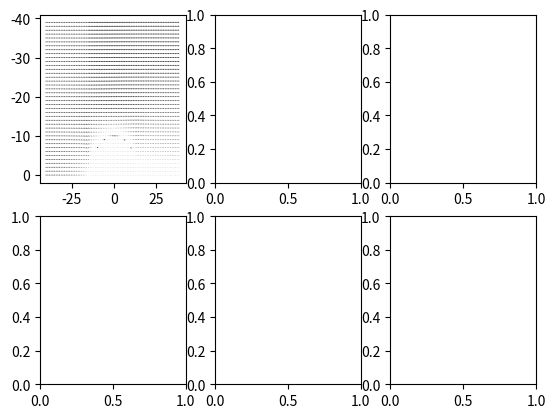

Recreate this plot in Python. (Note: this script raises an exception after producing the figure.)
import numpy as np
from matplotlib import pyplot as plt
from scipy.optimize import fsolve
from matplotlib import ticker, cm

R_ridge = 10.0 # m
U_inf = -10.0 # m/s
a = 10 # m, defines loci x-position
x_stag = 14 # m, defines a-axis of standard oval
b = np.sqrt(x_stag**2 - a**2)
flow_type = 'oval'


# def find_h_oval():
#     m = np.pi * U_inf / a * (x_stag ** 2 - a ** 2)
#     f = lambda x : 4*np.pi**2 * np.tan(x)*U_inf**2*a**2 + 4*np.pi*U_inf*a*m*x - np.tan(x)*x**2*m**2
#     h_int = np.array([np.pi/8, -np.pi/8, np.pi, -np.pi, np.pi*10])
#     plt.plot(np.arange(0.0, 2*np.pi, 0.001), f(np.arange(0.0, 2*np.pi, 0.001)))
#     plt.show()
#     solutions = fsolve(f, h_int)
#     pos_hs = (solutions*m)/(2*np.pi*U_inf)
#     print(pos_hs)


def wind_comp(x_i, z_i, U):


    if flow_type == 'oval':

        m = np.pi * U_inf / a * (x_stag ** 2 - a **2)
        v_x = U_inf + m / (2 * np.pi) * ((x_i + a) / ((x_i+0.001 + a) ** 2 + z_i ** 2) - (x_i+0.001 - a) / ((x_i+0.001 - a)**2 + z_i**2))
        v_z = -(m * z_i) / (2 * np.pi) * (1 / ((x_i+0.001 + a)**2 + z_i**2) - 1 / ((x_i+0.001 - a)**2 + z_i**2))

        ellipse_eq = (x_i ** 2) / (x_stag ** 2) + (z_i ** 2) / (b ** 2)
        if ellipse_eq < 1:
            return 0,0

        if x_i < x_stag:

            z_ellipse = -b / x_stag * np.sqrt(x_stag ** 2 - x_i ** 2)


            #v_x *= ((z_i - z_ellipse)/-20)**(1/7)
            #v_z *= ((z_i - z_ellipse) / -20) ** (1 / 7)

            mult_factor = (np.log(-(z_i - z_ellipse))/0.05)/(np.log(-(-20 - z_ellipse))/0.05)
            print("z_ab =", (z_i - z_ellipse), "mult =", mult_factor)
            if not(np.isnan(mult_factor)):

                v_x *= mult_factor
                v_z *= mult_factor

        else:
            if z_i < 0:
                z_ellipse = -0.01
                mult_factor = (np.log(-(z_i - z_ellipse)) / 0.05) / (np.log(-(-20 - z_ellipse)) / 0.05)
                v_x *= mult_factor
                v_z *= mult_factor
            else:
                return 0,0
        return v_x, v_z

    elif flow_type == 'circle':
        theta = np.arctan2(-z_i, x_i)
        r = np.sqrt(x_i**2 + z_i**2)

        global R_ridge
        u_r = (1-((R_ridge**2)/(r**2)))*U*np.cos(theta)
        u_th = -(1+((R_ridge**2)/(r**2)))*U*np.sin(theta)

        if R_ridge**2 - x_i**2 > 0:
            z_circle = -np.sqrt(R_ridge**2 - x_i**2)

        else:
            z_circle = -0.01
        mult_factor = (np.log(-(z_i - z_circle)) / 0.05) / (np.log(-(-20 - z_circle)) / 0.05)
        u_x = np.cos(theta)*u_r - np.sin(theta)*u_th*mult_factor
        u_z = (np.sin(theta)*u_r + np.cos(theta)*u_th)*mult_factor


        if r<R_ridge:
            return 0,0

        return u_x, u_z

vwind_comp = np.vectorize(wind_comp)

def calc_jacobian(i, j, dx, dz, u_xs, u_zs):

    J = np.array([[(u_xs[i+1, j]-u_xs[i-1, j])/2*dx, (u_xs[i, j+1]-u_xs[i, j-1])/2*dz],
                  [(u_zs[i+1, j]-u_zs[i-1, j])/2*dx, (u_zs[i, j+1]-u_zs[i, j-1])/2*dz]])
    return J

def x_to_i(x_coor, max_i, x_coords):
    i = int(np.around(x_coor*(1/dx)) + x_coords[-1])
    if i>max_i:
        return max_i-2
    elif i < 0:
        return 0
    else:
        return i

def z_to_j(z_coor, max_j, z_coords):
    j = int(np.around(z_coor*(1/dz)) + z_coords[-1])
    if j>max_j:
        return max_j-2
    elif j < 0:
        return 0
    else:
        return j



x_vels = np.array([])
z_vels = np.array([])

dx = 1
dz = -1
x_coords = np.arange(-40, 40, dx)
z_coords = np.arange(0, -40, dz)

xs, zs = np.meshgrid(x_coords, z_coords)

Winds_u, Winds_v = vwind_comp(xs, zs, U_inf)

Total_wind = np.sqrt(Winds_u**2 + Winds_v**2)


W_xs = np.zeros((len(x_coords), len(z_coords)))
W_zs = np.zeros((len(x_coords), len(z_coords)))

jacobians = np.zeros((len(x_coords), len(z_coords), 2,2))
i = 0

max_V = 0.0
max_coords = (0,0)

for x in x_coords:
    j = 0
    for z in z_coords:
        r = np.sqrt(x**2 + z**2)
        if r > R_ridge:
            u_x, u_z = wind_comp(x, z, U_inf)
            W_xs[i, j] = u_x
            W_zs[i, j] = u_z
            V = np.sqrt(u_x**2 + u_z**2)
            if u_z > max_V and r > (1.5*R_ridge):
                max_V = u_z
                max_coords = (x, z)

        j += 1
    i += 1

for i in range(1, len(x_coords)-1):
    for j in range(1, len(z_coords)-1):
        jacobians[i, j] = calc_jacobian(i, j, dx, dz, W_xs, W_zs)



if flow_type == 'circle':
    thetas = np.arange(0, 180, 0.01)
    xs_hill = R_ridge*np.cos(thetas)
    zs_hill = -R_ridge*np.sin(thetas)

else:
    ts = np.arange(0, 2 * np.pi, 0.01)
    u = np.tan(ts / 2)
    xs_hill = x_stag * (1 - u ** 2) / (u ** 2 + 1)
    zs_hill = -(2 * b * u) / (u ** 2 + 1)


fig, ax = plt.subplots(2,3)
ax[0][0].invert_yaxis()
ax[0][0].quiver(xs, zs, Winds_u, Winds_v)
ax[0][0].streamplot(xs, zs, Winds_u, -Winds_v, density=1)




ax[0][0].plot(xs_hill, zs_hill, '-r')

#plt.show()


## initial conditions
m = 1.75 # kg

S = 1 # m^2
rho = 1.225 # kg/m^3
g = 9.80665 # m/s^2
AR = 3
e = 0.5
CD_0 = 0.05
W = m*g
V_a = 25 #m/s
gamma_a = -10*(np.pi/180) # deg/rad
dgamma_dt = 0 # rad/s
dt = 0.01 # s
t = 0 #s
x_i = 7
z_i = -15
D_prop = 0.3 # m

P_maxs = (16/27)*(rho/2)* Total_wind**3 * (np.pi*D_prop**2)/4

# vars to store
ts = np.array([])
V_as = np.array([])
x_is = np.array([])
z_is = np.array([])
W_xs_s = np.array([])
W_zs_s = np.array([])
Ps_turb = np.array([])
V_airs = np.array([])
#print(wind_comp(-11, -12, U_inf))

C_L_opt = np.sqrt(3*np.pi*AR*e*CD_0)
C_D_opt = CD_0 = C_L_opt**2/(np.pi*AR*e)

while t < 0.1:

    if np.isnan(x_i):
        print("BIG ERROR")
    i = x_to_i(x_i, len(x_coords)-1, x_coords)
    j = z_to_j(z_i, len(z_coords)-1, z_coords)

    U_x, U_z = wind_comp(x_i, z_i, U_inf)
    V_air = np.sqrt(U_x**2 + U_z**2)
    V_airs = np.append(V_airs, V_air)
    U_z = -1*U_z
    x_dot_i = V_a * np.cos(gamma_a) + U_x
    z_dot_i = -V_a * np.sin(gamma_a) + U_z
    W_xs_s = np.append(W_xs_s, U_x)
    W_zs_s = np.append(W_zs_s, U_z)
    #print(i, j)
    gamma_test = np.arctan2(z_dot_i-U_z, x_dot_i -  U_x)
    #print(gamma_test*180/np.pi)


    M1 = np.array([np.sin(gamma_a), np.cos(gamma_a)])
    M3 = np.array([x_dot_i, z_dot_i])
    M3 = np.reshape(M3, (2,1))
    temp_M = np.matmul(M1, jacobians[i,j])
    #print("temp_M: ", temp_M)
    #print("M3: ", M3)
    MUL = np.matmul(temp_M, M3)

    L_m = g*np.cos(gamma_a) + V_a*dgamma_dt - MUL

    C_L = L_m*m / (0.5*rho*V_a**2*S)
    C_D = CD_0 + (C_L**2)/(np.pi*AR*e)

    Drag_m_turbine = (1/9*m) * rho * V_a**2 * np.pi * D_prop**2
    P_turbine = Drag_m_turbine*m
    Ps_turb = np.append(Ps_turb, P_turbine)


    D_m = (1/(2*m)) * rho * V_a**2 * S * CD_0 + ((m*(L_m)**2)) / (0.5*rho*V_a**2 * S * np.pi * AR * e) + Drag_m_turbine
    tan_gamma = (Drag_m_turbine + D_m)/(L_m)
    gamma_goal = np.arctan2(Drag_m_turbine + D_m, L_m)

    # if gamma_goal-gamma_test > 2*(np.pi/180):
    #     dgamma_dt = -15*(np.pi/180)
    # elif gamma_goal-gamma_test < -2*(np.pi/180):
    #     dgamma_dt = 15 * (np.pi / 180)
    # else:
    #     dgamma_dt = 0

    #print(gamma_goal*(180/np.pi))
    N1 = np.array([np.cos(gamma_a), -np.sin(gamma_a)])
    N3 = np.array([x_dot_i, z_dot_i])
    N3 = np.reshape(N3, (2, 1))
    temp_N = np.matmul(N1, jacobians[i,j])
    #print("temp_N: ", temp_N)
    #print("N3: ", N3)
    NUL = np.matmul(temp_N, N3)
    dVa_dt = -g*np.sin(gamma_a) - D_m - NUL

    ts = np.append(ts, t)
    V_as = np.append(V_as, V_a)
    x_is = np.append(x_is, x_i)
    z_is = np.append(z_is, z_i)

    V_a += dVa_dt*dt
    x_i += x_dot_i*dt
    z_i += z_dot_i*dt
    gamma_a += dgamma_dt*dt
    t += dt


ax[0][0].plot(x_is, z_is)
min_h_dot = np.sqrt(W/(0.5*rho*S))*C_D_opt/(C_L_opt**(1.5))
print(P_maxs)
P_maxs = np.ma.masked_where(Winds_v <= min_h_dot, P_maxs)

cp = ax[0][0].contourf(xs, zs, P_maxs , 50,cmap='Reds')#locator=ticker.LogLocator(subs=0.5), cmap='Reds')
fig.colorbar(cp)
ax[0][0].set_xlabel('x location [m]')
ax[0][0].set_ylabel('z location [m]')
ax[0][1].plot(x_is, V_as)
ax[0][1].set_ylabel('Airspeed [m/s]')
ax[1][0].plot(x_is, W_xs_s)
ax[1][0].set_ylabel('Wx [m/s]')
ax[1][0].set_xlabel('x location [m]')
ax[1][1].plot(x_is, W_zs_s)
ax[1][1].set_ylabel('Wz [m/s]')
ax[1][1].set_xlabel('x location [m]')
ax[0][2].plot(x_is, Ps_turb)
ax[0][2].set_ylabel('P_turb [W]')
ax[0][2].set_xlabel('x location [m]')
plt.show()


